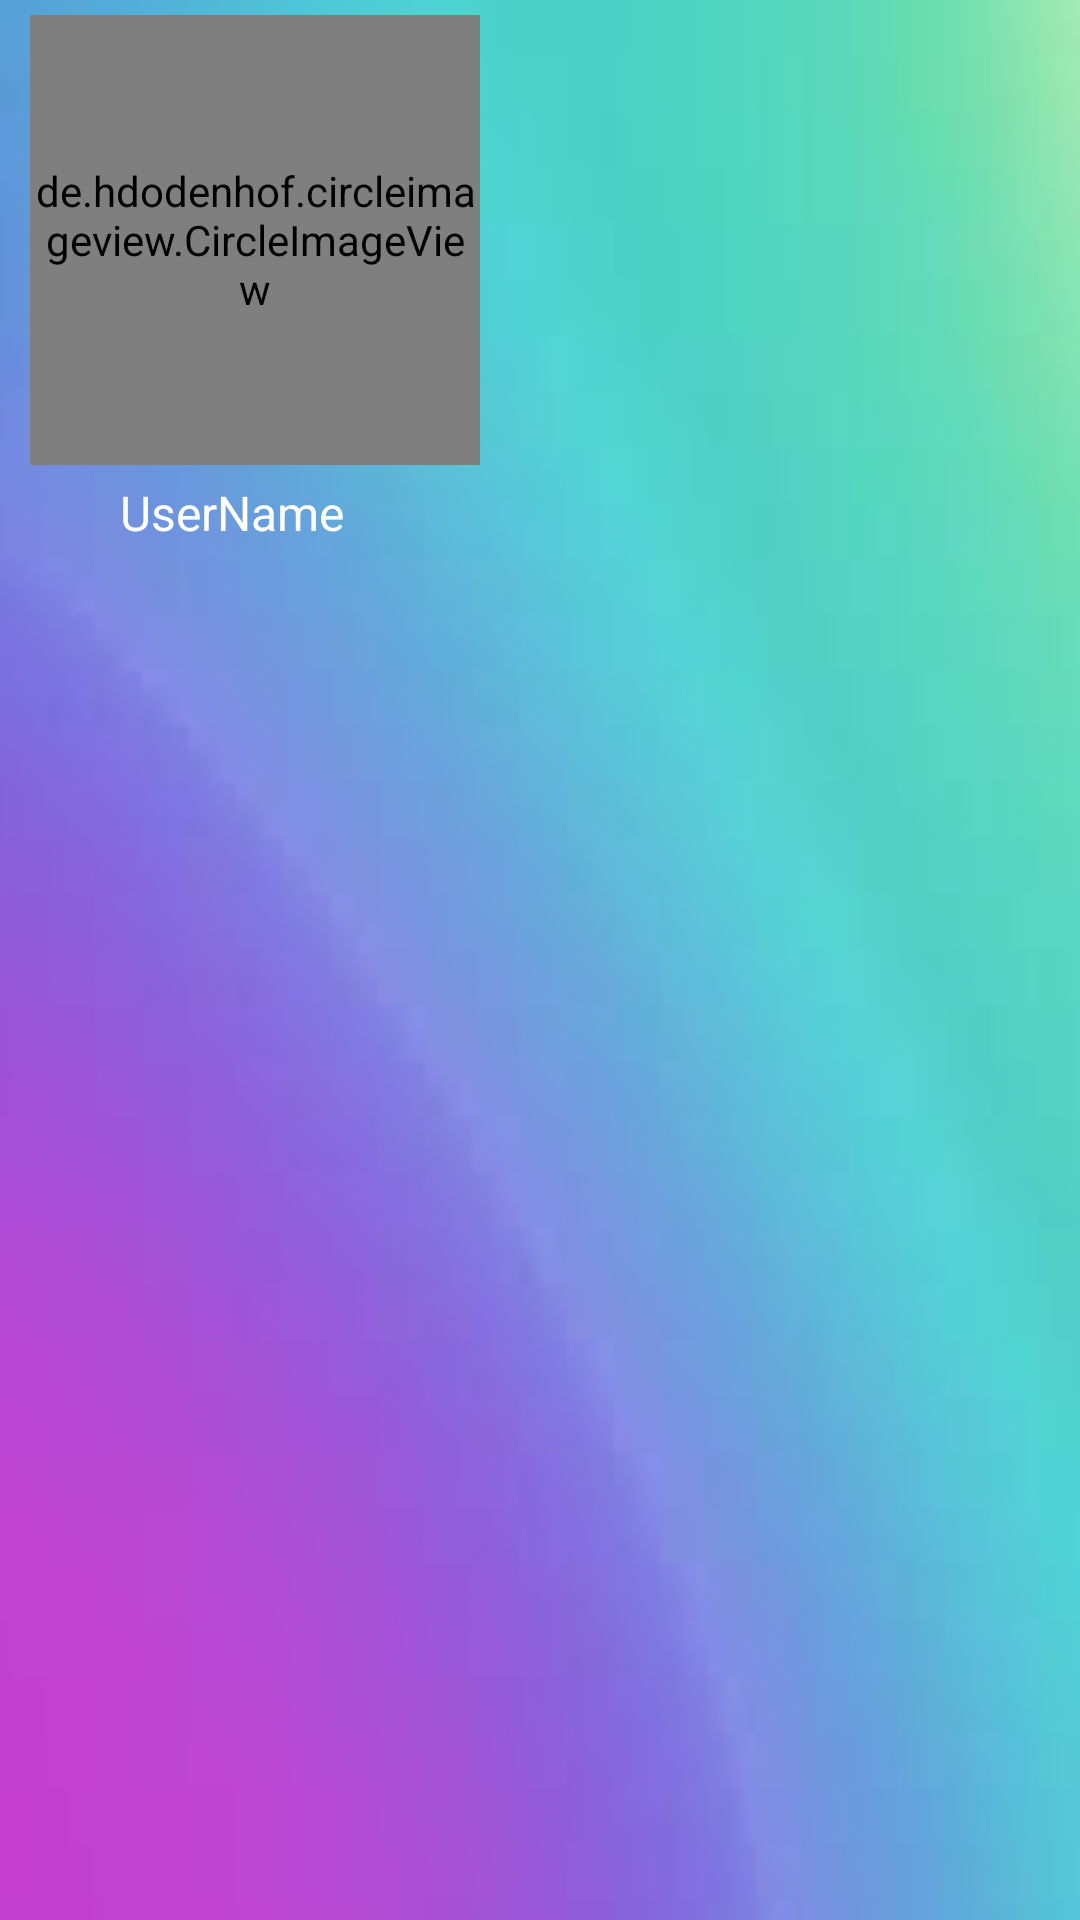

Here is an Android app screen rendered from its layout file. Give the layout XML and the strings, colors and styles it references.
<!-- AndroidManifest.xml: application theme Theme.Pneuma -->
<!-- res/layout/navigation_header.xml -->
<?xml version="1.0" encoding="utf-8"?>
<RelativeLayout xmlns:android="http://schemas.android.com/apk/res/android"
    xmlns:app="http://schemas.android.com/apk/res-auto"
    android:layout_width="match_parent"
    android:layout_height="200dp"
    android:background="@drawable/background1"
    android:textAlignment="center">

    <de.hdodenhof.circleimageview.CircleImageView
        android:id="@+id/nav_profile_image"
        android:layout_width="150dp"
        android:layout_height="150dp"
        android:layout_marginLeft="10dp"
        android:layout_marginTop="5dp"
        android:src="@drawable/profile"
        app:civ_border_color="@color/design_default_color_primary_dark"
        app:civ_border_width="2dp" />

    <TextView
        android:id="@+id/nav_user_full_name"
        android:layout_width="135dp"
        android:layout_height="wrap_content"
        android:layout_marginLeft="40dp"
        android:layout_marginTop="160dp"
        android:text="UserName"
        android:textColor="@color/white"
        android:textSize="16sp" />
</RelativeLayout>
<!-- resources referenced by this layout -->
<resources>
  <color name="white">#FFFFFFFF</color>
  <!-- drawable background1: jpg bitmap (drawable, 1818 bytes) -->
  <style name="Theme.Pneuma" parent="Theme.MaterialComponents.DayNight.DarkActionBar">
          
          <item name="colorPrimary">@color/purple_500</item>
          <item name="colorPrimaryVariant">@color/purple_700</item>
          <item name="colorOnPrimary">@color/white</item>
          
          <item name="colorSecondary">@color/teal_200</item>
          <item name="colorSecondaryVariant">@color/teal_700</item>
          <item name="colorOnSecondary">@color/black</item>
          
          <item name="android:statusBarColor" tools:targetApi="l">?attr/colorPrimaryVariant</item>
          
      </style>
  <color name="purple_500">#FF6200EE</color>
  <color name="purple_700">#FF3700B3</color>
  <color name="teal_200">#FF03DAC5</color>
  <color name="teal_700">#FF018786</color>
  <color name="black">#FF000000</color>
</resources>
